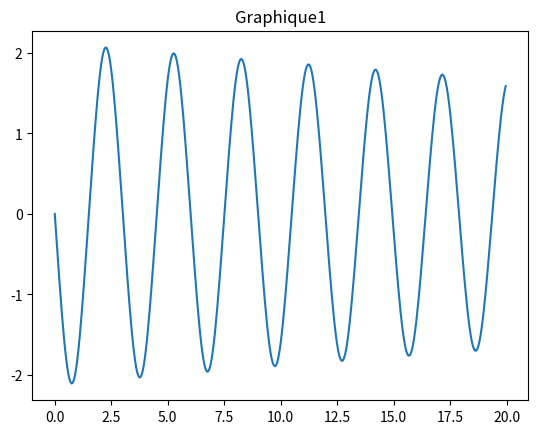
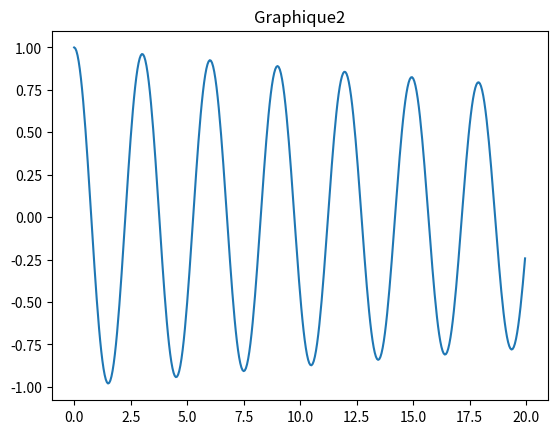

Here is the Python script that generated these plots, in order:
import numpy as np
import matplotlib.pyplot as plt
    
#EQUATION D'EVOLUTION -> avec x qui est un tableau à deux dimensions : x1 , x2 et u est l'entrée
def f(x,u): 
    m=1.0
    g=9.81
    l=2.0
    mu=0.1
    
    Xdot =   [x[1], -g*np.sin( x[0] )/l - mu*x[1]/(m*l**2) + u/(m*l**2) ]
    return np.array(Xdot)

#METHODE D'EULER
def methode_euler(t,X0, h):
    #CONDITION INITIALES
    u=0
    X=np.zeros((len(X0), len(t)),'float')
    X[:,0]=X0
    
    for i in range( 0, len(t)-1):
        X[:, i+1] = X[:, i] + h*f(X[:, i], u)
        
    return X


#METHODE RK2 - Runge Kutta
def methode_RK(t,X0, h):
    #CONDITION INITIALES
    u=0
    X=np.zeros((len(X0), len(t)),'float')
    X[:,0]=X0
    
    for i in range( 0, len(t)-1):
        X[:, i+1] = X[:, i] + h*f(X[:, i] + h/2*f( X[ :, i], u), u)
        
    return X

def creationgraphique(X, Y, graphiquenumero, titre, labelX, labelY):  
    plt.figure(graphiquenumero)
    plt.plot(X, Y)
    plt.title(titre)
    plt.Xlabel=labelX
    plt.Ylabel=labelY
    plt.show()
        
#MAIN
if __name__ == "__main__":
    print("Test Modele")
    
    X0=np.array([ 1.0 , 0]) # Valeur initiale de X0
    
    #PARAMETRE DE SIMULATION
    h = 0.05
    duree = 20.0
    t=np.arange( 0.0, duree, h)
    print("taille: ", len(t),"duree: ", t[-1])

    #METHODE EULER
    X_euler=methode_RK(t, X0, h)   
    creationgraphique(t, X_euler[1], 1, "Graphique1", "Temps", "Evolution Pendule")
    creationgraphique(t, X_euler[0], 2, "Graphique2",  "Temps", "Evolution Pendule")
    
    
    
    #RESULTATS
    print(t,",",X0)

    

